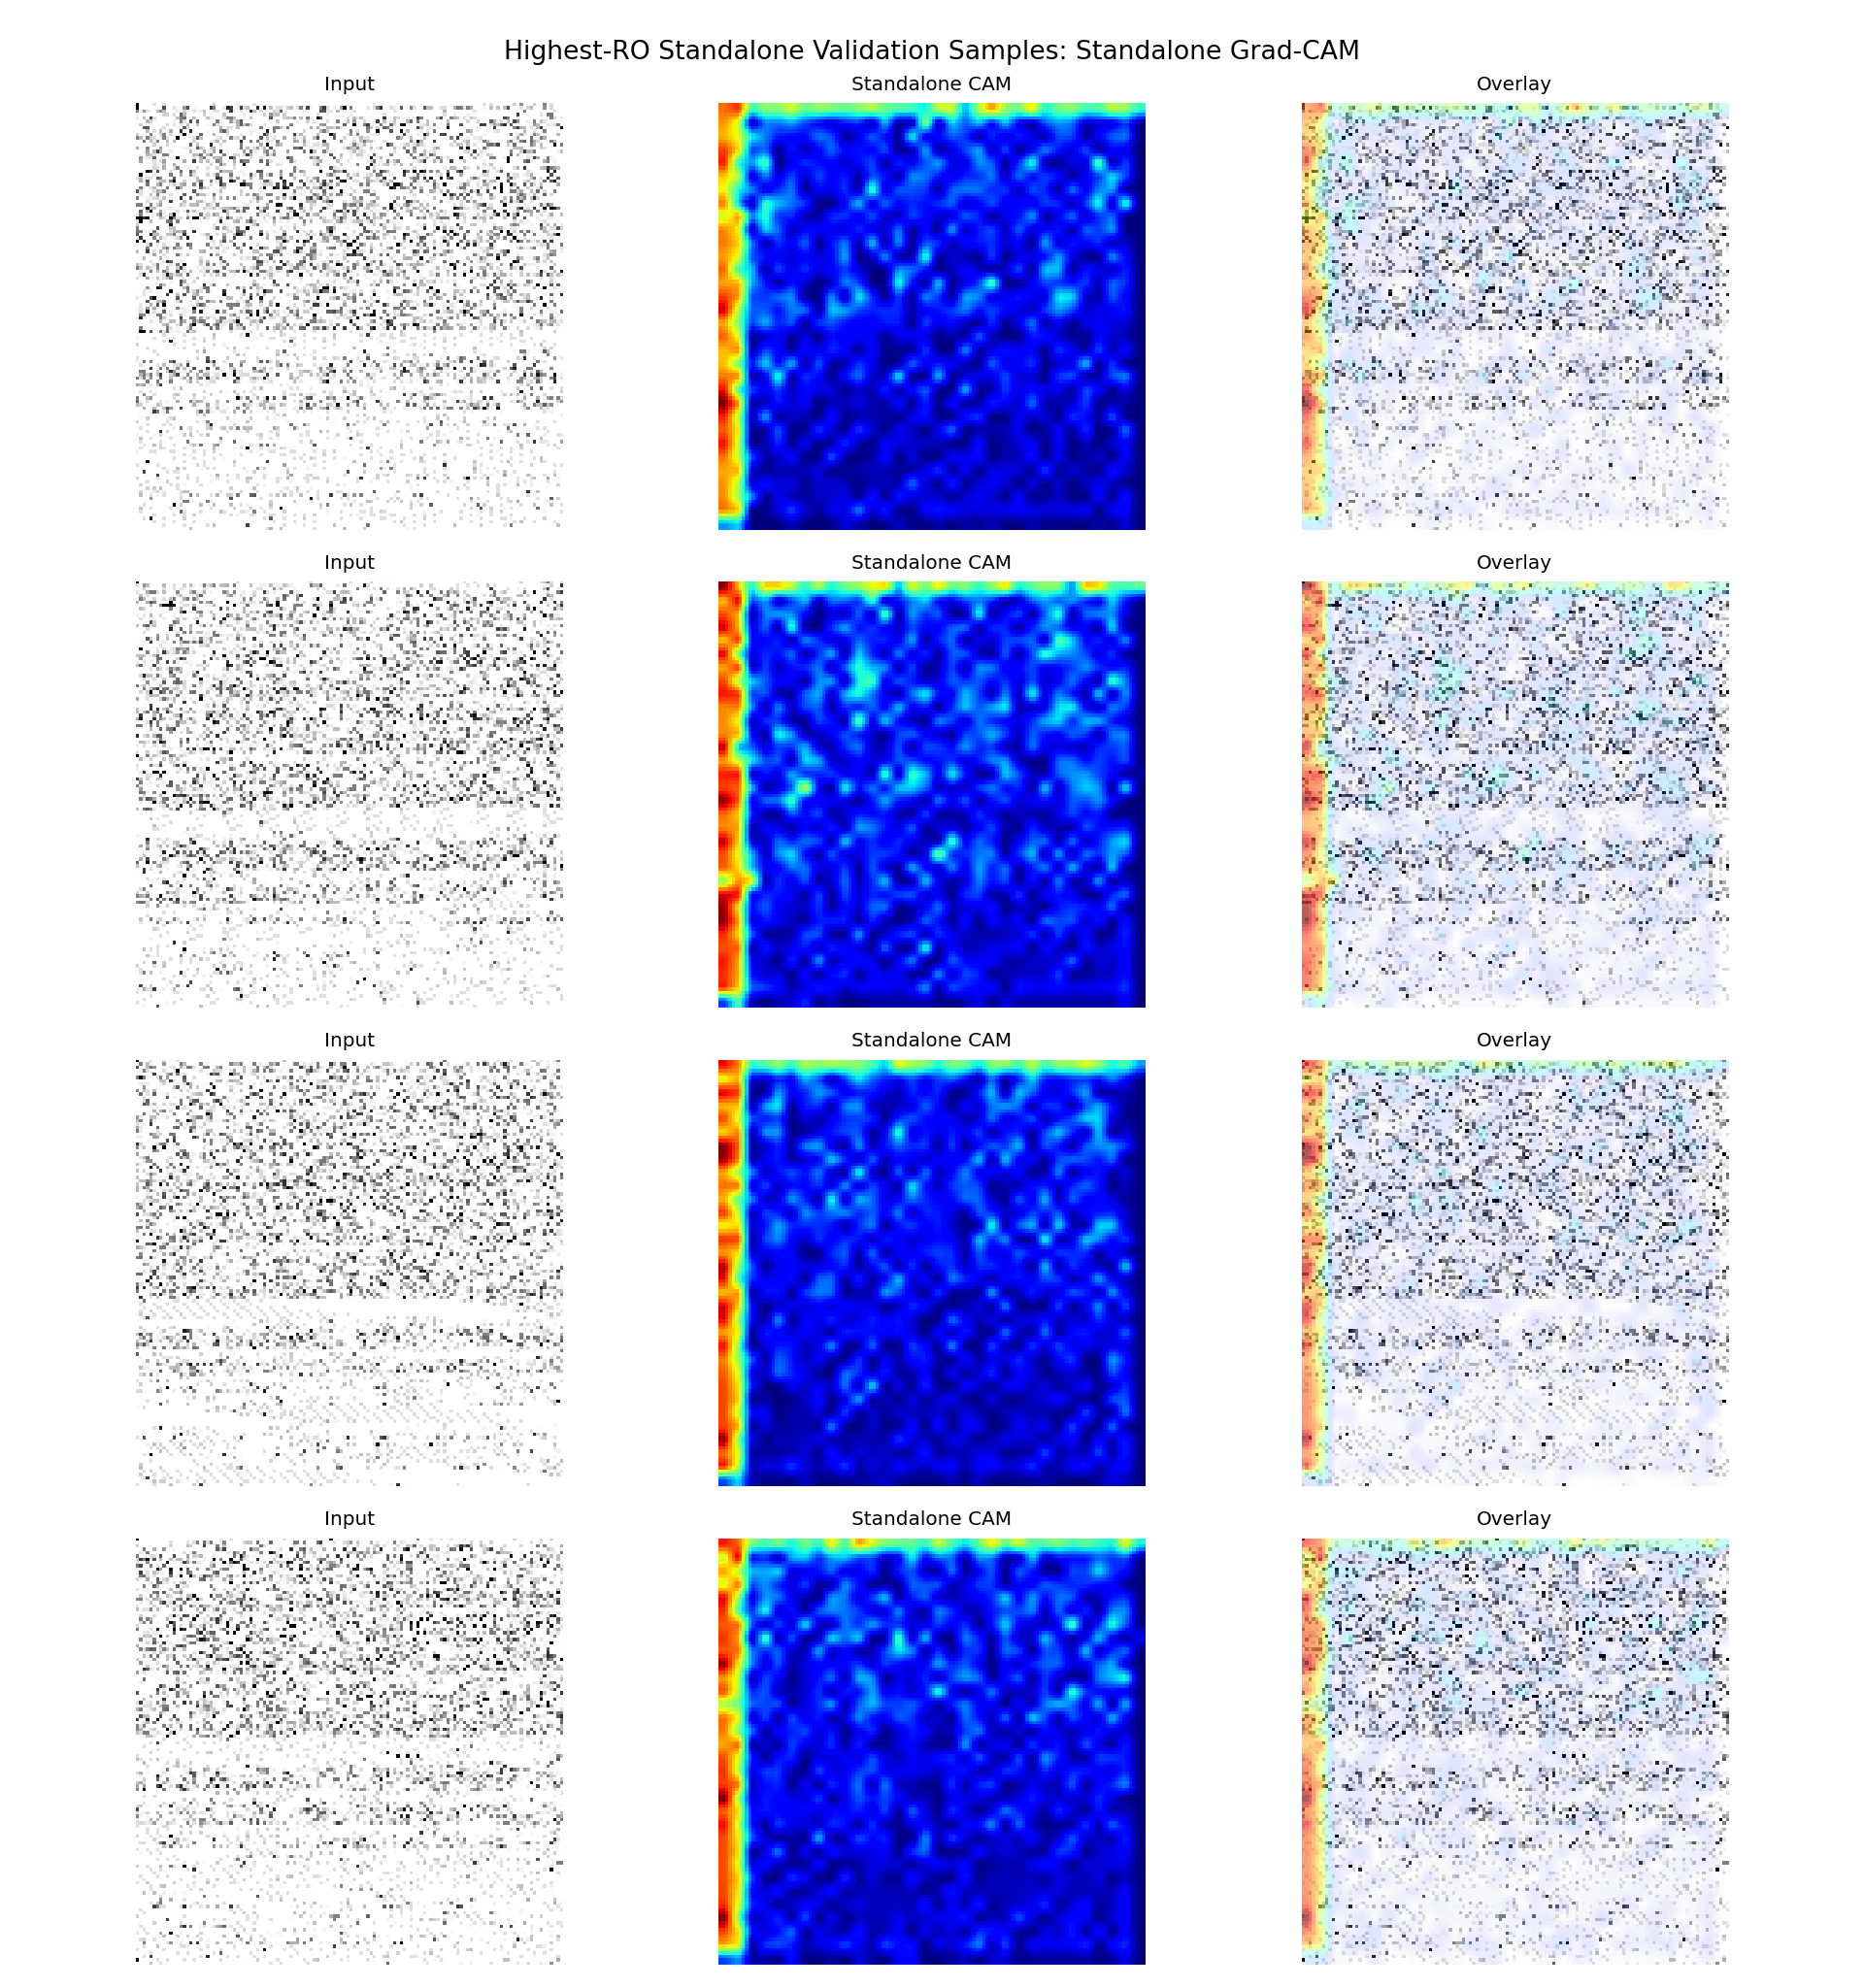

The data file committed next to this chart (first rows):
sample_id, app_name, ro_count, probability, predicted_label, correct, split, target_class, target_layer
it1_S074, ro_22000, 22000, 0.5037, 1, True, fold_0, standalone, conv1
it2_S013, ro_21000, 21000, 0.5046, 1, True, fold_0, standalone, conv1
it2_S042, ro_20000, 20000, 0.5059, 1, True, fold_0, standalone, conv1
it1_S027, ro_19000, 19000, 0.5007, 1, True, fold_0, standalone, conv1
